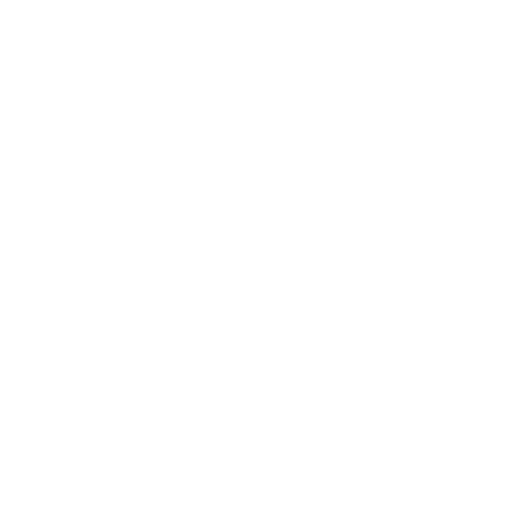
t = 0.00 s
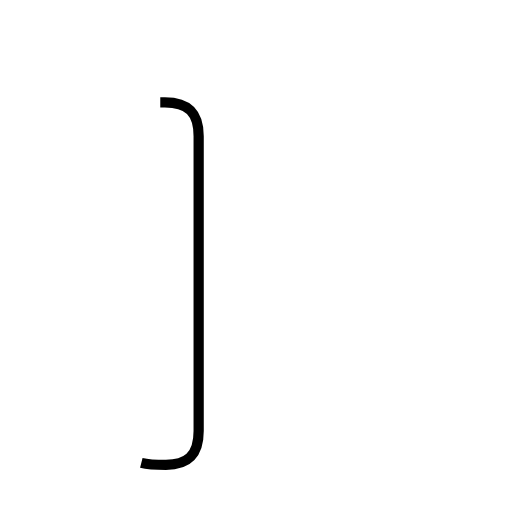
t = 1.27 s
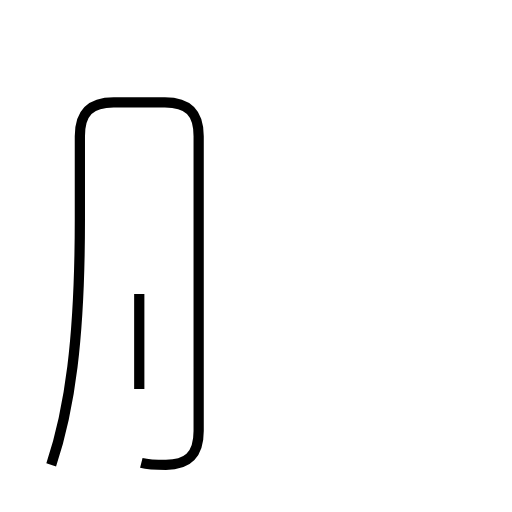
t = 2.82 s
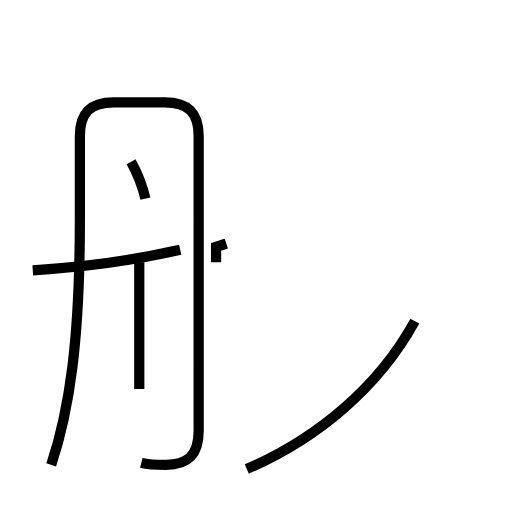
t = 4.21 s
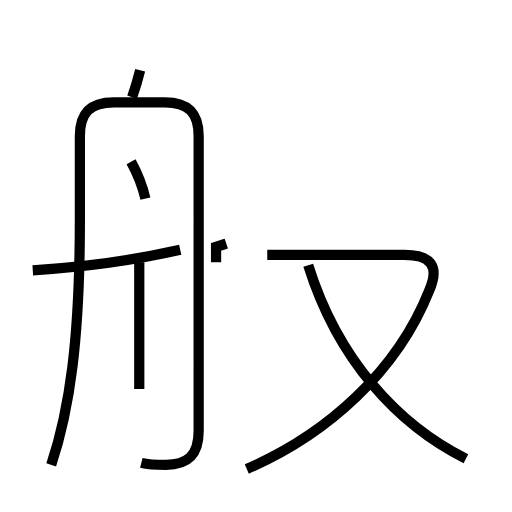
t = 5.71 s
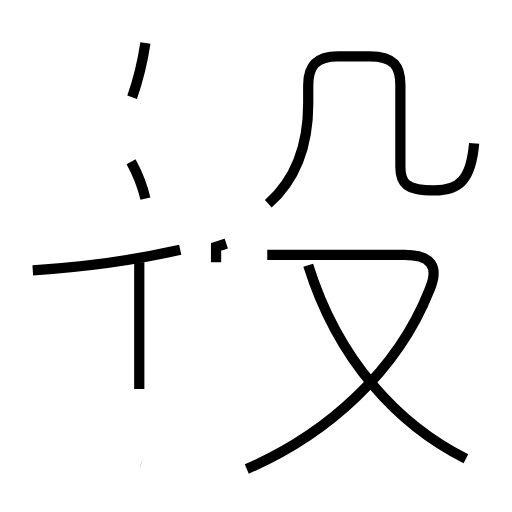
t = 7.14 s

The animated SVG that drew these frames (rendered in a browser with its animation timeline set to each time). Animation: 9 SMIL elements (animate=9); one cycle of 7.14 s.

<?xml version='1.0' encoding='utf-8'?>
<svg viewBox="0.0 -6.0 50.0 50.0" version="1.1" xmlns="http://www.w3.org/2000/svg"><rect x="-1000" y="-1000" width="2000" height="2000" stroke="white" fill="white" /><g style="fill:none;stroke:#000000;stroke-width:1"><path d="M 13.8 1.2 C 14.6 1.4 15.3 1.4 16.2 1.4 C 18.2 1.4 19.4 0.6 19.4 -1.9 L 19.4 -30.7 C 19.4 -33.0 18.4 -34.0 16.1 -34.0 L 11.1 -34.0 C 8.8 -34.0 7.8 -33.0 7.8 -30.7 L 7.8 -22.6 C 7.8 -10.8 6.8 -4.0 5.0 1.4 " transform="translate(0.0 38.0)" stroke-dasharray="84.7075336060426" stroke-dashoffset="84.7075336060426"><animate attributeName="stroke-dashoffset" from="84.7075336060426" to="0" dur="2.541226008181278s" begin="0s; anim_end.end" fill="freeze" id="anim0" /></path><path d="M 13.6 -6.0 L 13.6 -18.4 " transform="translate(0.0 38.0)" stroke-dasharray="12.399999999999999" stroke-dashoffset="12.399999999999999"><animate attributeName="stroke-dashoffset" from="12.399999999999999" to="0" dur="0.37199999999999994s" begin="anim0.end" fill="freeze" id="anim1" /></path><path d="M 3.2 -17.6 C 8.0 -17.9 13.2 -18.6 17.6 -19.6 " transform="translate(0.0 38.0)" stroke-dasharray="14.552932388433412" stroke-dashoffset="14.552932388433412"><animate attributeName="stroke-dashoffset" from="14.552932388433412" to="0" dur="0.43658797165300234s" begin="anim1.end" fill="freeze" id="anim2" /></path><path d="M 14.2 -24.6 C 13.9 -25.9 13.4 -27.1 12.8 -28.2 " transform="translate(0.0 38.0)" stroke-dasharray="3.874702506177165" stroke-dashoffset="3.874702506177165"><animate attributeName="stroke-dashoffset" from="3.874702506177165" to="0" dur="0.11624107518531496s" begin="anim2.end" fill="freeze" id="anim3" /></path><path d="M 22.1 -20.2 C 21.8 -20.1 21.4 -20.0 21.1 -19.9 L 21.1 -18.4 " transform="translate(0.0 38.0)" stroke-dasharray="2.544112105536669" stroke-dashoffset="2.544112105536669"><animate attributeName="stroke-dashoffset" from="2.544112105536669" to="0" dur="0.07632336316610007s" begin="anim3.end" fill="freeze" id="anim4" /></path><path d="M 24.1 1.8 C 32.0 -1.6 38.8 -7.8 41.9 -15.6 C 43.0 -18.1 42.0 -19.1 39.5 -19.1 L 26.1 -19.1 " transform="translate(0.0 38.0)" stroke-dasharray="44.5143851262124" stroke-dashoffset="44.5143851262124"><animate attributeName="stroke-dashoffset" from="44.5143851262124" to="0" dur="1.3354315537863721s" begin="anim4.end" fill="freeze" id="anim5" /></path><path d="M 45.5 0.8 C 38.9 -2.5 33.0 -8.8 30.1 -18.1 " transform="translate(0.0 38.0)" stroke-dasharray="25.057300533855745" stroke-dashoffset="25.057300533855745"><animate attributeName="stroke-dashoffset" from="25.057300533855745" to="0" dur="0.7517190160156724s" begin="anim5.end" fill="freeze" id="anim6" /></path><path d="M 12.9 -34.5 C 13.5 -36.2 13.9 -37.8 14.2 -39.8 " transform="translate(0.0 38.0)" stroke-dasharray="5.46598872298718" stroke-dashoffset="5.46598872298718"><animate attributeName="stroke-dashoffset" from="5.46598872298718" to="0" dur="0.1639796616896154s" begin="anim6.end" fill="freeze" id="anim7" /></path><path d="M 26.2 -24.1 C 28.8 -26.4 30.1 -29.6 30.1 -33.9 L 30.1 -35.7 C 30.1 -37.5 30.8 -38.5 33.0 -38.5 L 36.1 -38.5 C 38.5 -38.5 39.1 -37.5 39.1 -35.7 L 39.1 -27.7 C 39.1 -26.1 39.7 -25.4 42.4 -25.4 C 44.9 -25.4 46.0 -26.5 46.3 -30.0" transform="translate(0.0 38.0)" stroke-dasharray="44.8418490780163" stroke-dashoffset="44.8418490780163"><animate attributeName="stroke-dashoffset" from="44.8418490780163" to="0" dur="1.345255472340489s" begin="anim7.end" fill="freeze" id="anim_end" /></path></g></svg>
